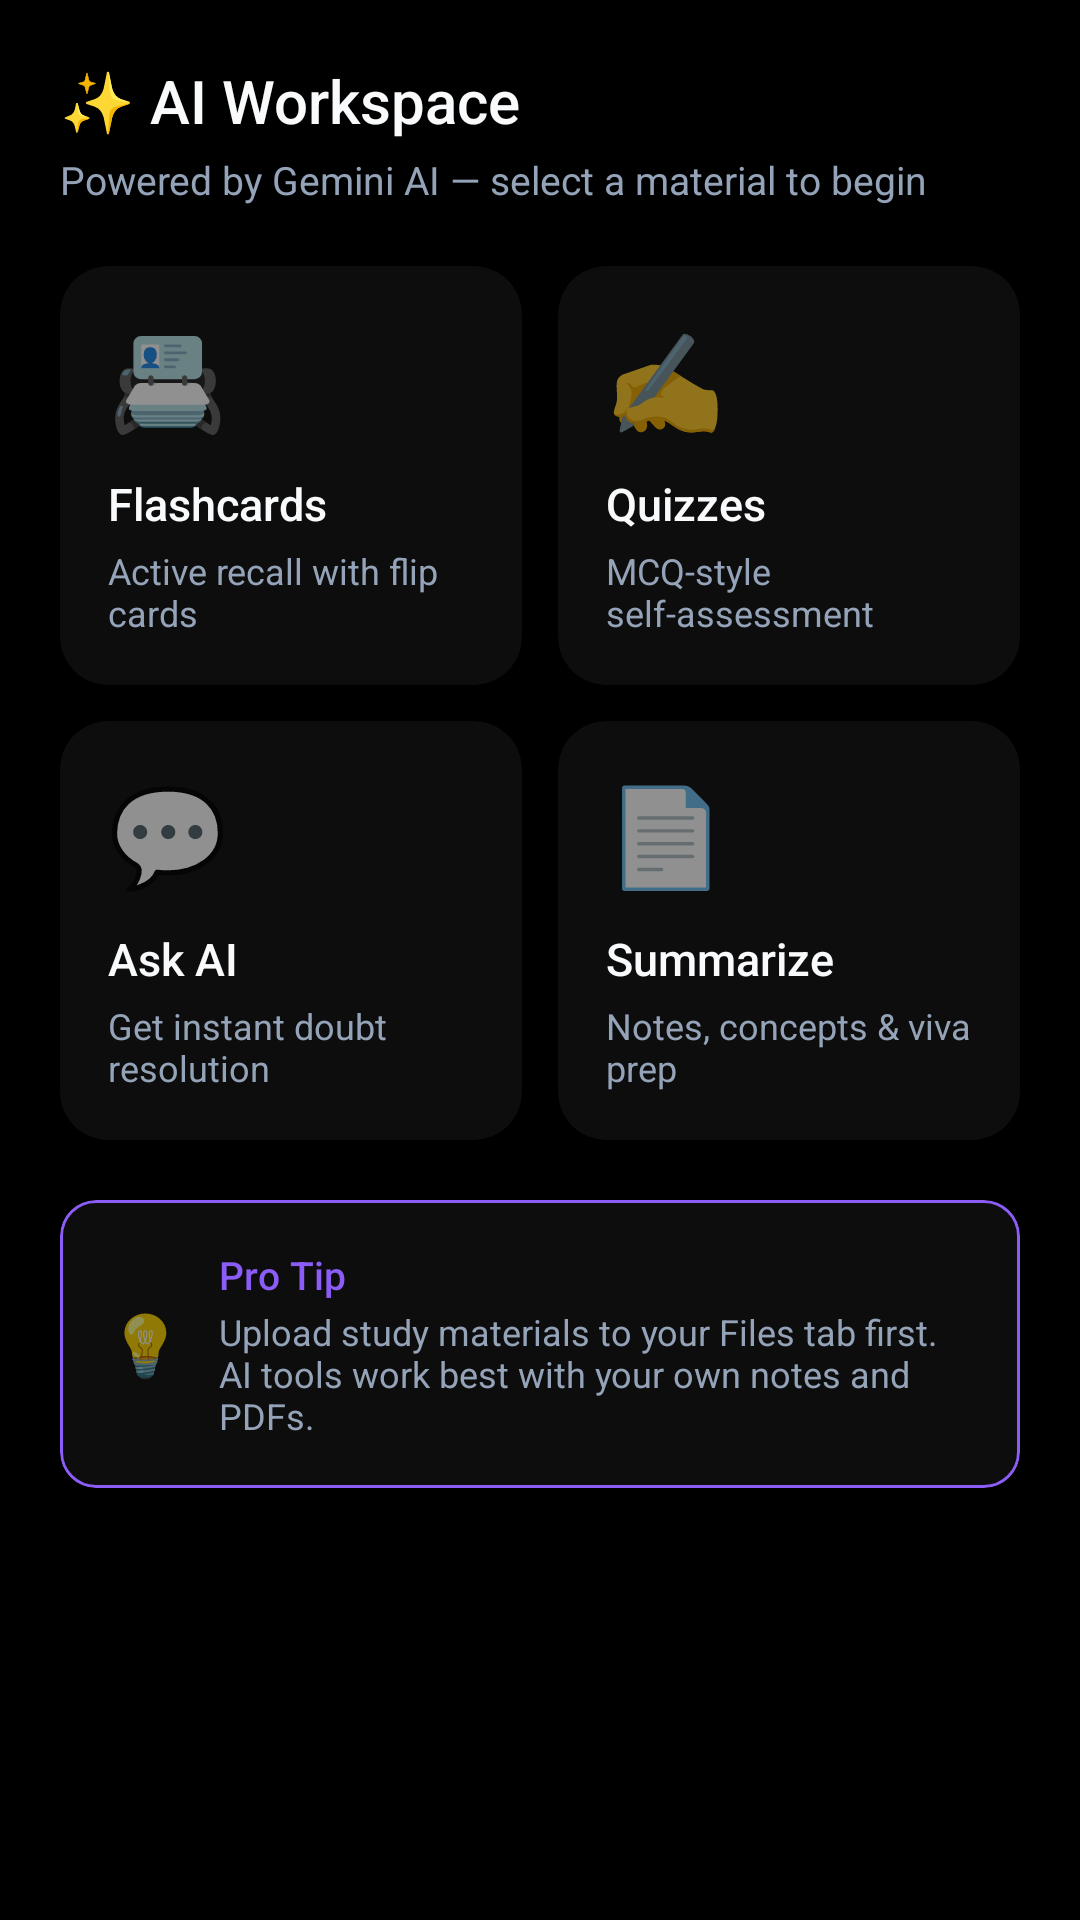

Layout XML and referenced resources for this Android screen:
<!-- AndroidManifest.xml: application theme Theme.Notesphere -->
<!-- res/layout/fragment_subject_ai_hub.xml -->
<?xml version="1.0" encoding="utf-8"?>
<androidx.core.widget.NestedScrollView xmlns:android="http://schemas.android.com/apk/res/android"
    xmlns:app="http://schemas.android.com/apk/res-auto"
    android:layout_width="match_parent"
    android:layout_height="match_parent"
    android:fillViewport="true"
    android:background="@color/background">

    <LinearLayout
        android:layout_width="match_parent"
        android:layout_height="wrap_content"
        android:orientation="vertical"
        android:padding="20dp">

        
        <TextView
            android:layout_width="wrap_content"
            android:layout_height="wrap_content"
            android:text="✨ AI Workspace"
            android:fontFamily="sans-serif-medium"
            android:textSize="20sp"
            android:textColor="@color/text_primary"
            android:layout_marginBottom="4dp" />

        <TextView
            android:layout_width="wrap_content"
            android:layout_height="wrap_content"
            android:text="Powered by Gemini AI — select a material to begin"
            android:textSize="13sp"
            android:textColor="@color/text_secondary"
            android:layout_marginBottom="20dp" />

        
        <LinearLayout
            android:layout_width="match_parent"
            android:layout_height="wrap_content"
            android:orientation="horizontal"
            android:layout_marginBottom="12dp">

            
            <com.google.android.material.card.MaterialCardView
                android:id="@+id/cardFlashcards"
                android:layout_width="0dp"
                android:layout_height="wrap_content"
                android:layout_weight="1"
                android:layout_marginEnd="6dp"
                app:cardBackgroundColor="@color/surface"
                app:cardCornerRadius="16dp"
                app:strokeWidth="0dp"
                android:clickable="true"
                android:focusable="true">
                <LinearLayout
                    android:layout_width="match_parent"
                    android:layout_height="wrap_content"
                    android:orientation="vertical"
                    android:padding="16dp">
                    <TextView
                        android:layout_width="wrap_content"
                        android:layout_height="wrap_content"
                        android:text="📇"
                        android:textSize="32sp" />
                    <TextView
                        android:layout_width="wrap_content"
                        android:layout_height="wrap_content"
                        android:layout_marginTop="10dp"
                        android:fontFamily="sans-serif-medium"
                        android:text="Flashcards"
                        android:textSize="15sp"
                        android:textColor="@color/text_primary" />
                    <TextView
                        android:layout_width="wrap_content"
                        android:layout_height="wrap_content"
                        android:layout_marginTop="4dp"
                        android:text="Active recall with flip cards"
                        android:textSize="12sp"
                        android:textColor="@color/text_secondary" />
                </LinearLayout>
            </com.google.android.material.card.MaterialCardView>

            
            <com.google.android.material.card.MaterialCardView
                android:id="@+id/cardQuizzes"
                android:layout_width="0dp"
                android:layout_height="wrap_content"
                android:layout_weight="1"
                android:layout_marginStart="6dp"
                app:cardBackgroundColor="@color/surface"
                app:cardCornerRadius="16dp"
                app:strokeWidth="0dp"
                android:clickable="true"
                android:focusable="true">
                <LinearLayout
                    android:layout_width="match_parent"
                    android:layout_height="wrap_content"
                    android:orientation="vertical"
                    android:padding="16dp">
                    <TextView
                        android:layout_width="wrap_content"
                        android:layout_height="wrap_content"
                        android:text="✍️"
                        android:textSize="32sp" />
                    <TextView
                        android:layout_width="wrap_content"
                        android:layout_height="wrap_content"
                        android:layout_marginTop="10dp"
                        android:fontFamily="sans-serif-medium"
                        android:text="Quizzes"
                        android:textSize="15sp"
                        android:textColor="@color/text_primary" />
                    <TextView
                        android:layout_width="wrap_content"
                        android:layout_height="wrap_content"
                        android:layout_marginTop="4dp"
                        android:text="MCQ-style self-assessment"
                        android:textSize="12sp"
                        android:textColor="@color/text_secondary" />
                </LinearLayout>
            </com.google.android.material.card.MaterialCardView>

        </LinearLayout>

        
        <LinearLayout
            android:layout_width="match_parent"
            android:layout_height="wrap_content"
            android:orientation="horizontal"
            android:layout_marginBottom="20dp">

            
            <com.google.android.material.card.MaterialCardView
                android:id="@+id/cardAskAi"
                android:layout_width="0dp"
                android:layout_height="wrap_content"
                android:layout_weight="1"
                android:layout_marginEnd="6dp"
                app:cardBackgroundColor="@color/surface"
                app:cardCornerRadius="16dp"
                app:strokeWidth="0dp"
                android:clickable="true"
                android:focusable="true">
                <LinearLayout
                    android:layout_width="match_parent"
                    android:layout_height="wrap_content"
                    android:orientation="vertical"
                    android:padding="16dp">
                    <TextView
                        android:layout_width="wrap_content"
                        android:layout_height="wrap_content"
                        android:text="💬"
                        android:textSize="32sp" />
                    <TextView
                        android:layout_width="wrap_content"
                        android:layout_height="wrap_content"
                        android:layout_marginTop="10dp"
                        android:fontFamily="sans-serif-medium"
                        android:text="Ask AI"
                        android:textSize="15sp"
                        android:textColor="@color/text_primary" />
                    <TextView
                        android:layout_width="wrap_content"
                        android:layout_height="wrap_content"
                        android:layout_marginTop="4dp"
                        android:text="Get instant doubt resolution"
                        android:textSize="12sp"
                        android:textColor="@color/text_secondary" />
                </LinearLayout>
            </com.google.android.material.card.MaterialCardView>

            
            <com.google.android.material.card.MaterialCardView
                android:id="@+id/cardSummary"
                android:layout_width="0dp"
                android:layout_height="wrap_content"
                android:layout_weight="1"
                android:layout_marginStart="6dp"
                app:cardBackgroundColor="@color/surface"
                app:cardCornerRadius="16dp"
                app:strokeWidth="0dp"
                android:clickable="true"
                android:focusable="true">
                <LinearLayout
                    android:layout_width="match_parent"
                    android:layout_height="wrap_content"
                    android:orientation="vertical"
                    android:padding="16dp">
                    <TextView
                        android:layout_width="wrap_content"
                        android:layout_height="wrap_content"
                        android:text="📄"
                        android:textSize="32sp" />
                    <TextView
                        android:layout_width="wrap_content"
                        android:layout_height="wrap_content"
                        android:layout_marginTop="10dp"
                        android:fontFamily="sans-serif-medium"
                        android:text="Summarize"
                        android:textSize="15sp"
                        android:textColor="@color/text_primary" />
                    <TextView
                        android:layout_width="wrap_content"
                        android:layout_height="wrap_content"
                        android:layout_marginTop="4dp"
                        android:text="Notes, concepts &amp; viva prep"
                        android:textSize="12sp"
                        android:textColor="@color/text_secondary" />
                </LinearLayout>
            </com.google.android.material.card.MaterialCardView>

        </LinearLayout>

        
        <com.google.android.material.card.MaterialCardView
            android:layout_width="match_parent"
            android:layout_height="wrap_content"
            app:cardBackgroundColor="@color/surface"
            app:cardCornerRadius="12dp"
            app:strokeColor="@color/primary"
            app:strokeWidth="1dp">
            <LinearLayout
                android:layout_width="match_parent"
                android:layout_height="wrap_content"
                android:orientation="horizontal"
                android:padding="16dp"
                android:gravity="center_vertical">
                <TextView
                    android:layout_width="wrap_content"
                    android:layout_height="wrap_content"
                    android:text="💡"
                    android:textSize="20sp"
                    android:layout_marginEnd="12dp" />
                <LinearLayout
                    android:layout_width="0dp"
                    android:layout_height="wrap_content"
                    android:layout_weight="1"
                    android:orientation="vertical">
                    <TextView
                        android:layout_width="wrap_content"
                        android:layout_height="wrap_content"
                        android:text="Pro Tip"
                        android:fontFamily="sans-serif-medium"
                        android:textSize="13sp"
                        android:textColor="@color/primary" />
                    <TextView
                        android:layout_width="wrap_content"
                        android:layout_height="wrap_content"
                        android:layout_marginTop="2dp"
                        android:text="Upload study materials to your Files tab first. AI tools work best with your own notes and PDFs."
                        android:textSize="12sp"
                        android:textColor="@color/text_secondary" />
                </LinearLayout>
            </LinearLayout>
        </com.google.android.material.card.MaterialCardView>

    </LinearLayout>
</androidx.core.widget.NestedScrollView>
<!-- resources referenced by this layout -->
<resources>
  <color name="background">#000000</color>
  <color name="primary">#8B5CF6</color>
  <color name="surface">#0D0D0D</color>
  <color name="text_primary">#F8FAFC</color>
  <color name="text_secondary">#94A3B8</color>
  <style name="Theme.Notesphere" parent="Theme.MaterialComponents.DayNight.NoActionBar">
  
          
          <item name="colorPrimary">@color/ns_cyan</item>
          <item name="colorPrimaryVariant">@color/ns_purple</item>
          <item name="colorOnPrimary">@color/ns_deep_blue</item>
  
          <item name="colorSecondary">@color/ns_purple</item>
          <item name="colorSecondaryVariant">@color/ns_teal</item>
          <item name="colorOnSecondary">@color/white</item>
  
          
          <item name="android:windowBackground">@color/background</item>
          <item name="colorSurface">@color/surface</item>
          <item name="colorError">#FF5252</item>
  
          
          <item name="android:textColorPrimary">@color/text_primary</item>
          <item name="android:textColorSecondary">@color/text_secondary</item>
  
          
          <item name="android:statusBarColor">@color/background</item>
          <item name="android:navigationBarColor">@color/background</item>
  
          
          <item name="android:windowActivityTransitions">true</item>
          <item name="android:windowAnimationStyle">@style/Notesphere.WindowAnimation</item>
      </style>
  <color name="ns_cyan">#22D3EE</color>
  <color name="ns_purple">#8B5CF6</color>
  <color name="ns_deep_blue">#000000</color>
  <color name="ns_teal">#10B981</color>
  <color name="white">#FFFFFFFF</color>
  <style name="Notesphere.WindowAnimation" parent="@android:style/Animation.Activity">
          <item name="android:activityOpenEnterAnimation">@anim/fragment_slide_in</item>
          <item name="android:activityOpenExitAnimation">@anim/fragment_slide_out</item>
          <item name="android:activityCloseEnterAnimation">@anim/fragment_slide_in</item>
          <item name="android:activityCloseExitAnimation">@anim/fragment_slide_out</item>
      </style>
</resources>
